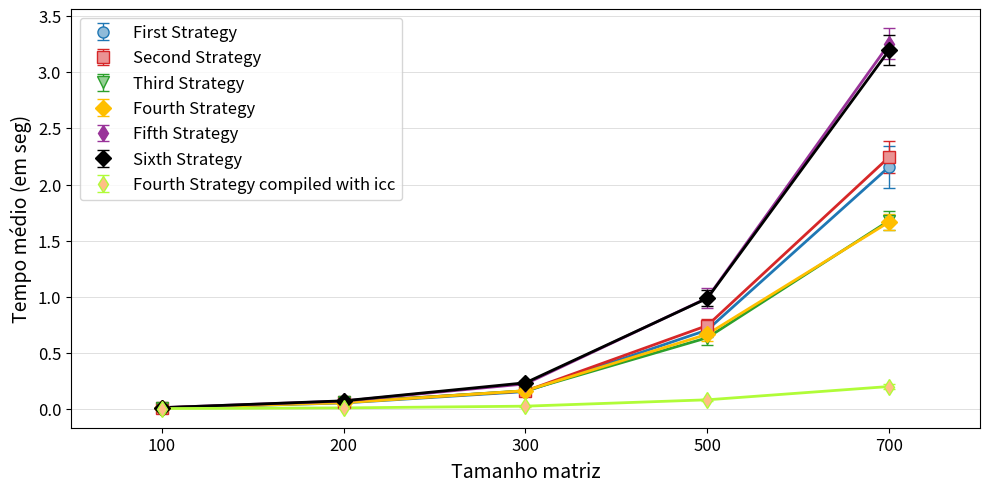

The script that saved this image:

import matplotlib.pyplot as plt
import matplotlib.patches as mpatches
import matplotlib as mpl
import numpy as np


firstStrategy = [
[0.007174000000000, 0.007127000000000, 0.005977000000000, 0.007471000000000, 0.004909000000000, 0.006343000000000, 0.007496000000000, 0.007497000000000, 0.007123000000000, 0.005980000000000, 0.007132000000000, 0.004868000000000, 0.007831000000000, 0.007433000000000, 0.007132000000000, 0.007456000000000, 0.005599000000000, 0.005422000000000, 0.005176000000000, 0.007335000000000, 0.007205000000000, 0.005183000000000, 0.005764000000000, 0.006025000000000, 0.005303000000000, 0.007286000000000, 0.006948000000000, 0.005576000000000, 0.007828000000000, 0.007241000000000
],

[0.042358000000000, 0.041388000000000, 0.049101000000000, 0.054722000000000, 0.042623000000000, 0.047206000000000, 0.055364000000000, 0.057608000000000, 0.049729000000000, 0.056814000000000, 0.054786000000000, 0.053475000000000, 0.053504000000000, 0.050535000000000, 0.053386000000000, 0.046689000000000, 0.053947000000000, 0.052473000000000, 0.054798000000000, 0.056810000000000, 0.051643000000000, 0.051824000000000, 0.053553000000000, 0.041895000000000, 0.054978000000000, 0.049072000000000, 0.042526000000000, 0.052619000000000, 0.054503000000000, 0.048038000000000
],

[0.149411000000000, 0.149173000000000, 0.159202000000000, 0.145819000000000, 0.156365000000000, 0.160026000000000, 0.155721000000000, 0.149395000000000, 0.146030000000000, 0.152672000000000, 0.151336000000000, 0.150289000000000, 0.147562000000000, 0.159430000000000, 0.158700000000000, 0.158164000000000, 0.148084000000000, 0.153235000000000, 0.159159000000000, 0.142829000000000, 0.163272000000000, 0.160312000000000, 0.147867000000000, 0.153064000000000, 0.154031000000000, 0.150024000000000, 0.155633000000000, 0.144213000000000, 0.148886000000000, 0.143502000000000
],

[0.752458000000000, 0.747914000000000, 0.745521000000000, 0.663211000000000, 0.751822000000000, 0.749824000000000, 0.586091000000000, 0.757407000000000, 0.686830000000000, 0.663843000000000, 0.677996000000000, 0.746403000000000, 0.560465000000000, 0.734662000000000, 0.690694000000000, 0.758405000000000, 0.754708000000000, 0.744835000000000, 0.694248000000000, 0.631875000000000, 0.576919000000000, 0.602632000000000, 0.672566000000000, 0.700023000000000, 0.698484000000000, 0.757150000000000, 0.764329000000000, 0.701988000000000, 0.731588000000000, 0.751959000000000
],

[2.076179000000000, 2.239886000000000, 2.151109000000000, 2.267495000000000, 2.006851000000000, 2.042526000000000, 2.535616000000000, 2.466326000000000, 2.074636000000000, 1.926415000000000, 1.905529000000000, 1.896589000000000, 1.837173000000000, 1.861008000000000, 2.123861000000000, 1.866617000000000, 2.103114000000000, 2.211752000000000, 2.282311000000000, 2.257799000000000, 2.215509000000000, 2.042511000000000, 2.072931000000000, 2.249515000000000, 2.373646000000000, 2.408908000000000, 2.151912000000000, 2.277511000000000, 2.468061000000000, 2.331902000000000
]

]

secondStrategy = [
[0.007826000000000, 0.007837000000000, 0.004897000000000, 0.007072000000000, 0.005426000000000, 0.007936000000000, 0.004890000000000, 0.007693000000000, 0.007585000000000, 0.007397000000000, 0.007969000000000, 0.006408000000000, 0.004893000000000, 0.007887000000000, 0.007873000000000, 0.007112000000000, 0.007249000000000, 0.007439000000000, 0.007654000000000, 0.005431000000000, 0.007271000000000, 0.007788000000000, 0.006592000000000, 0.005302000000000, 0.007761000000000, 0.007772000000000, 0.007059000000000, 0.006214000000000, 0.007314000000000, 0.006155000000000
],

[0.060542000000000, 0.061396000000000, 0.056182000000000, 0.048844000000000, 0.056558000000000, 0.056781000000000, 0.056748000000000, 0.055443000000000, 0.060302000000000, 0.046158000000000, 0.065374000000000, 0.060075000000000, 0.061834000000000, 0.062561000000000, 0.059840000000000, 0.059522000000000, 0.060851000000000, 0.061261000000000, 0.048019000000000, 0.058579000000000, 0.060166000000000, 0.055435000000000, 0.059862000000000, 0.058753000000000, 0.059432000000000, 0.059921000000000, 0.052945000000000, 0.058504000000000, 0.058394000000000, 0.058803000000000
],

[0.165190000000000, 0.166391000000000, 0.164740000000000, 0.172870000000000, 0.162282000000000, 0.180289000000000, 0.168291000000000, 0.154001000000000, 0.154617000000000, 0.153460000000000, 0.139305000000000, 0.125559000000000, 0.123974000000000, 0.164694000000000, 0.121488000000000, 0.165721000000000, 0.166406000000000, 0.150817000000000, 0.166253000000000, 0.167314000000000, 0.180862000000000, 0.122723000000000, 0.163195000000000, 0.175820000000000, 0.161892000000000, 0.156494000000000, 0.151737000000000, 0.160293000000000, 0.145759000000000, 0.163972000000000
],

[0.733355000000000, 0.727696000000000, 0.728585000000000, 0.705760000000000, 0.755144000000000, 0.813199000000000, 0.794876000000000, 0.728080000000000, 0.755777000000000, 0.728224000000000, 0.744122000000000, 0.715077000000000, 0.653517000000000, 0.805283000000000, 0.805820000000000, 0.759151000000000, 0.703656000000000, 0.671548000000000, 0.784376000000000, 0.709276000000000, 0.576146000000000, 0.804233000000000, 0.833092000000000, 0.784519000000000, 0.677753000000000, 0.674158000000000, 0.808308000000000, 0.696650000000000, 0.765087000000000, 0.805489000000000
],

[2.122194000000000, 2.125121000000000, 2.266888000000000, 2.368781000000000, 2.277069000000000, 2.200475000000000, 2.208601000000000, 2.171229000000000, 2.220836000000000, 2.088166000000000, 2.623456000000000, 2.332984000000000, 2.355472000000000, 2.122375000000000, 2.227817000000000, 2.132853000000000, 2.174972000000000, 2.150344000000000, 2.350882000000000, 2.138083000000000, 2.318284000000000, 2.196508000000000, 2.089690000000000, 2.354747000000000, 2.096481000000000, 2.609381000000000, 2.039718000000000, 2.349462000000000, 2.401219000000000, 2.229679000000000
]

]

thirdStrategy = [
[0.008316000000000, 0.008733000000000, 0.007889000000000, 0.009066000000000, 0.005809000000000, 0.006167000000000, 0.008949000000000, 0.008137000000000, 0.007227000000000, 0.008915000000000, 0.006566000000000, 0.008360000000000, 0.005861000000000, 0.006785000000000, 0.006673000000000, 0.007239000000000, 0.008233000000000, 0.008416000000000, 0.007571000000000, 0.008495000000000, 0.007525000000000, 0.008979000000000, 0.008307000000000, 0.007957000000000, 0.008071000000000, 0.008797000000000, 0.007677000000000, 0.008947000000000, 0.008577000000000, 0.006957000000000
],

[0.058041000000000, 0.048677000000000, 0.066630000000000, 0.060137000000000, 0.045372000000000, 0.046856000000000, 0.058889000000000, 0.046669000000000, 0.047007000000000, 0.067689000000000, 0.058064000000000, 0.061688000000000, 0.053295000000000, 0.057191000000000, 0.058928000000000, 0.046437000000000, 0.059237000000000, 0.057207000000000, 0.056906000000000, 0.054698000000000, 0.057558000000000, 0.058926000000000, 0.057163000000000, 0.044950000000000, 0.061792000000000, 0.055173000000000, 0.060455000000000, 0.058672000000000, 0.058854000000000, 0.059809000000000
],

[0.152501000000000, 0.167311000000000, 0.161635000000000, 0.162272000000000, 0.165396000000000, 0.163899000000000, 0.166050000000000, 0.166676000000000, 0.155043000000000, 0.162354000000000, 0.164340000000000, 0.164622000000000, 0.143095000000000, 0.155262000000000, 0.165987000000000, 0.150676000000000, 0.165153000000000, 0.139234000000000, 0.162096000000000, 0.153447000000000, 0.164512000000000, 0.184009000000000, 0.150313000000000, 0.161441000000000, 0.145210000000000, 0.160700000000000, 0.153295000000000, 0.175186000000000, 0.158149000000000, 0.150744000000000
],

[0.595044000000000, 0.581257000000000, 0.662974000000000, 0.722343000000000, 0.663662000000000, 0.627829000000000, 0.691903000000000, 0.723532000000000, 0.682599000000000, 0.669871000000000, 0.565918000000000, 0.722540000000000, 0.665425000000000, 0.697650000000000, 0.681468000000000, 0.715745000000000, 0.638060000000000, 0.728643000000000, 0.626007000000000, 0.700625000000000, 0.573518000000000, 0.554826000000000, 0.563538000000000, 0.550253000000000, 0.549929000000000, 0.553228000000000, 0.567827000000000, 0.550415000000000, 0.557716000000000, 0.600191000000000
],

[1.683573000000000, 1.666126000000000, 1.696216000000000, 1.677849000000000, 1.715286000000000, 1.660285000000000, 1.549525000000000, 1.578371000000000, 1.685413000000000, 1.599177000000000, 1.539981000000000, 1.635017000000000, 1.684377000000000, 1.588298000000000, 1.825373000000000, 1.753860000000000, 1.630771000000000, 1.644676000000000, 1.570295000000000, 1.686822000000000, 1.878920000000000, 1.814591000000000, 1.680212000000000, 1.735042000000000, 1.856539000000000, 1.626703000000000, 1.691683000000000, 1.638264000000000, 1.638324000000000, 1.675822000000000
]

]

fourthStrategy = [
[0.004275000000000, 0.008937000000000, 0.006210000000000, 0.008299000000000, 0.004225000000000, 0.006311000000000, 0.009210000000000, 0.008986000000000, 0.005865000000000, 0.008074000000000, 0.004320000000000, 0.005576000000000, 0.008206000000000, 0.004629000000000, 0.008688000000000, 0.005879000000000, 0.008192000000000, 0.005593000000000, 0.004211000000000, 0.004114000000000, 0.007986000000000, 0.008329000000000, 0.004158000000000, 0.005592000000000, 0.008804000000000, 0.005631000000000, 0.009065000000000, 0.007586000000000, 0.007722000000000, 0.005693000000000
],

[0.033891000000000, 0.053926000000000, 0.035914000000000, 0.054187000000000, 0.059327000000000, 0.059769000000000, 0.060843000000000, 0.056328000000000, 0.045214000000000, 0.059775000000000, 0.062877000000000, 0.047248000000000, 0.059241000000000, 0.059314000000000, 0.059525000000000, 0.057869000000000, 0.058022000000000, 0.055616000000000, 0.057430000000000, 0.033954000000000, 0.060337000000000, 0.034043000000000, 0.057671000000000, 0.033525000000000, 0.058584000000000, 0.066779000000000, 0.034178000000000, 0.058265000000000, 0.033524000000000, 0.060659000000000
],

[0.111224000000000, 0.165220000000000, 0.137840000000000, 0.165767000000000, 0.121245000000000, 0.165464000000000, 0.164817000000000, 0.165950000000000, 0.168250000000000, 0.176250000000000, 0.163636000000000, 0.159726000000000, 0.164156000000000, 0.163154000000000, 0.167155000000000, 0.157690000000000, 0.166868000000000, 0.164176000000000, 0.163094000000000, 0.165170000000000, 0.166491000000000, 0.166204000000000, 0.163058000000000, 0.165840000000000, 0.157452000000000, 0.164487000000000, 0.159195000000000, 0.157558000000000, 0.167913000000000, 0.156754000000000
],

[0.687220000000000, 0.668854000000000, 0.709836000000000, 0.726077000000000, 0.686887000000000, 0.668173000000000, 0.729701000000000, 0.667073000000000, 0.707128000000000, 0.622835000000000, 0.698026000000000, 0.570695000000000, 0.689727000000000, 0.558939000000000, 0.554580000000000, 0.668851000000000, 0.722989000000000, 0.700965000000000, 0.719345000000000, 0.680036000000000, 0.677805000000000, 0.623794000000000, 0.621849000000000, 0.591872000000000, 0.794087000000000, 0.653450000000000, 0.698576000000000, 0.558181000000000, 0.672910000000000, 0.595162000000000
],

[1.656706000000000, 1.744504000000000, 1.553396000000000, 1.733794000000000, 1.657644000000000, 1.544174000000000, 1.541861000000000, 1.672976000000000, 1.671394000000000, 1.647524000000000, 1.627954000000000, 1.669787000000000, 1.588270000000000, 1.680904000000000, 1.810773000000000, 1.685845000000000, 1.692040000000000, 1.720183000000000, 1.616819000000000, 1.683732000000000, 1.779577000000000, 1.692469000000000, 1.744370000000000, 1.732366000000000, 1.660373000000000, 1.647626000000000, 1.751475000000000, 1.639996000000000, 1.575285000000000, 1.523691000000000
]

]

fifthStrategy = [

[0.009009000000000, 0.009939000000000, 0.009046000000000, 0.009631000000000, 0.008494000000000, 0.009835000000000, 0.009168000000000, 0.009550000000000, 0.009671000000000, 0.009467000000000, 0.009072000000000, 0.009476000000000, 0.009830000000000, 0.008784000000000, 0.009645000000000, 0.009504000000000, 0.008876000000000, 0.009243000000000, 0.009159000000000, 0.008950000000000, 0.009478000000000, 0.008909000000000, 0.009424000000000, 0.008965000000000, 0.009132000000000, 0.009293000000000, 0.009091000000000, 0.009324000000000, 0.009133000000000, 0.008780000000000
],

[0.070502000000000, 0.069892000000000, 0.074004000000000, 0.063978000000000, 0.068586000000000, 0.075988000000000, 0.062640000000000, 0.073205000000000, 0.062044000000000, 0.069732000000000, 0.063314000000000, 0.061335000000000, 0.075993000000000, 0.055968000000000, 0.068404000000000, 0.061384000000000, 0.074210000000000, 0.070703000000000, 0.067071000000000, 0.065173000000000, 0.052303000000000, 0.061266000000000, 0.072091000000000, 0.072301000000000, 0.074138000000000, 0.060722000000000, 0.076335000000000, 0.065841000000000, 0.064131000000000, 0.075018000000000
],

[0.242677000000000, 0.233827000000000, 0.195227000000000, 0.232479000000000, 0.181462000000000, 0.241644000000000, 0.195065000000000, 0.242032000000000, 0.178456000000000, 0.179500000000000, 0.235791000000000, 0.226403000000000, 0.240813000000000, 0.248661000000000, 0.244920000000000, 0.250973000000000, 0.235075000000000, 0.221304000000000, 0.192878000000000, 0.185338000000000, 0.184526000000000, 0.240119000000000, 0.231356000000000, 0.240828000000000, 0.249173000000000, 0.251978000000000, 0.228941000000000, 0.209846000000000, 0.199845000000000, 0.178220000000000
],

[0.880625000000000, 0.995903000000000, 1.082429000000000, 1.135817000000000, 1.078377000000000, 0.937942000000000, 0.981155000000000, 0.902988000000000, 0.978114000000000, 1.083419000000000, 0.907947000000000, 0.968914000000000, 0.962498000000000, 0.797840000000000, 0.942481000000000, 1.099609000000000, 0.917591000000000, 1.130804000000000, 1.111518000000000, 0.976607000000000, 1.081160000000000, 0.992720000000000, 1.108286000000000, 0.904540000000000, 0.862556000000000, 1.021683000000000, 0.905836000000000, 1.052278000000000, 0.963358000000000, 0.865961000000000
],

[3.376299000000000, 3.098622000000000, 3.041911000000000, 3.244845000000000, 3.254514000000000, 3.124996000000000, 3.330822000000000, 3.412632000000000, 3.240478000000000, 3.338085000000000, 3.162087000000000, 3.461196000000000, 3.298978000000000, 3.077578000000000, 3.265767000000000, 3.053469000000000, 3.164543000000000, 3.437464000000000, 3.425312000000000, 3.234377000000000, 3.301186000000000, 3.489358000000000, 3.174980000000000, 3.273568000000000, 3.384649000000000, 3.263067000000000, 3.006400000000000, 3.082554000000000, 3.472803000000000, 3.147799000000000
]


]

sixthStrategy = [
[0.008783000000000, 0.009289000000000, 0.008487000000000, 0.007191000000000, 0.007667000000000, 0.009015000000000, 0.009442000000000, 0.008651000000000, 0.009227000000000, 0.009223000000000, 0.009390000000000, 0.008681000000000, 0.007856000000000, 0.007355000000000, 0.008724000000000, 0.008170000000000, 0.008992000000000, 0.007743000000000, 0.009408000000000, 0.009187000000000, 0.009566000000000, 0.007945000000000, 0.009278000000000, 0.009081000000000, 0.009255000000000, 0.007262000000000, 0.010036000000000, 0.009644000000000, 0.008702000000000, 0.008143000000000
],

[0.073208000000000, 0.062617000000000, 0.061433000000000, 0.071736000000000, 0.075583000000000, 0.075946000000000, 0.077743000000000, 0.073135000000000, 0.068669000000000, 0.074453000000000, 0.061487000000000, 0.069786000000000, 0.071721000000000, 0.065685000000000, 0.069787000000000, 0.068200000000000, 0.077691000000000, 0.065814000000000, 0.062722000000000, 0.076287000000000, 0.061323000000000, 0.075587000000000, 0.071320000000000, 0.072349000000000, 0.073167000000000, 0.071473000000000, 0.072811000000000, 0.071315000000000, 0.055515000000000, 0.064812000000000
],

[0.242164000000000, 0.229306000000000, 0.231543000000000, 0.239794000000000, 0.229635000000000, 0.230861000000000, 0.231918000000000, 0.231708000000000, 0.209946000000000, 0.233838000000000, 0.229342000000000, 0.226993000000000, 0.245185000000000, 0.224633000000000, 0.240724000000000, 0.223533000000000, 0.243353000000000, 0.238205000000000, 0.195453000000000, 0.184742000000000, 0.198547000000000, 0.240735000000000, 0.241719000000000, 0.235773000000000, 0.254403000000000, 0.241940000000000, 0.240867000000000, 0.237582000000000, 0.235301000000000, 0.230985000000000
],

[1.105886000000000, 0.966248000000000, 1.048698000000000, 0.974047000000000, 1.006440000000000, 0.985097000000000, 0.951925000000000, 1.047378000000000, 1.132697000000000, 0.991439000000000, 1.014201000000000, 0.981278000000000, 0.885845000000000, 0.892258000000000, 0.909119000000000, 0.883313000000000, 0.965076000000000, 0.910874000000000, 0.862909000000000, 0.883247000000000, 0.997905000000000, 1.001564000000000, 0.975189000000000, 0.930857000000000, 0.988972000000000, 1.056894000000000, 1.025038000000000, 1.060501000000000, 1.142134000000000, 0.952638000000000
],

[3.207851000000000, 3.195301000000000, 2.945396000000000, 2.999236000000000, 3.136726000000000, 3.263128000000000, 3.171777000000000, 3.198727000000000, 3.143465000000000, 3.133891000000000, 3.101736000000000, 3.152648000000000, 3.336247000000000, 3.128800000000000, 3.162910000000000, 3.418245000000000, 3.192243000000000, 3.187150000000000, 3.211221000000000, 3.300616000000000, 3.622477000000000, 3.282553000000000, 3.040370000000000, 3.303082000000000, 3.153100000000000, 3.206266000000000, 3.324239000000000, 2.941530000000000, 3.130807000000000, 3.327137000000000
]



]

fourthStrategyIcc = [
[0.000822000000000, 0.000932000000000, 0.000959000000000, 0.000927000000000, 0.000786000000000, 0.000968000000000, 0.000983000000000, 0.001001000000000, 0.000881000000000, 0.000889000000000, 0.000856000000000, 0.000933000000000, 0.000892000000000, 0.000990000000000, 0.000903000000000, 0.000905000000000, 0.000714000000000, 0.000806000000000, 0.000820000000000, 0.000873000000000, 0.000964000000000, 0.000910000000000, 0.000729000000000, 0.000914000000000, 0.000950000000000, 0.000582000000000, 0.001093000000000, 0.000983000000000, 0.000713000000000, 0.000968000000000
],

[0.006742000000000, 0.005507000000000, 0.005236000000000, 0.007595000000000, 0.008572000000000, 0.008511000000000, 0.007600000000000, 0.005951000000000, 0.005312000000000, 0.005291000000000, 0.005313000000000, 0.008739000000000, 0.008552000000000, 0.005570000000000, 0.005729000000000, 0.005368000000000, 0.005230000000000, 0.005791000000000, 0.008601000000000, 0.008959000000000, 0.006045000000000, 0.005699000000000, 0.007835000000000, 0.005317000000000, 0.008118000000000, 0.009047000000000, 0.005507000000000, 0.006007000000000, 0.006785000000000, 0.006157000000000
],

[0.028744000000000, 0.026290000000000, 0.026948000000000, 0.029464000000000, 0.021771000000000, 0.021080000000000, 0.018327000000000, 0.025700000000000, 0.026154000000000, 0.018179000000000, 0.025962000000000, 0.028030000000000, 0.020628000000000, 0.019328000000000, 0.018546000000000, 0.018088000000000, 0.028462000000000, 0.018016000000000, 0.020118000000000, 0.017199000000000, 0.027405000000000, 0.018084000000000, 0.017422000000000, 0.017964000000000, 0.017666000000000, 0.017032000000000, 0.022798000000000, 0.018373000000000, 0.020074000000000, 0.027766000000000
],

[0.086312000000000, 0.075157000000000, 0.072215000000000, 0.092727000000000, 0.089229000000000, 0.090542000000000, 0.071989000000000, 0.074308000000000, 0.082340000000000, 0.071057000000000, 0.094147000000000, 0.080863000000000, 0.070667000000000, 0.071034000000000, 0.071417000000000, 0.072729000000000, 0.071366000000000, 0.072253000000000, 0.086627000000000, 0.067466000000000, 0.072007000000000, 0.065778000000000, 0.071171000000000, 0.081550000000000, 0.088543000000000, 0.080794000000000, 0.085038000000000, 0.078008000000000, 0.085368000000000, 0.093054000000000
],

[0.225546000000000, 0.219515000000000, 0.221715000000000, 0.213894000000000, 0.208577000000000, 0.193822000000000, 0.181395000000000, 0.179290000000000, 0.167584000000000, 0.184985000000000, 0.168758000000000, 0.197037000000000, 0.163737000000000, 0.164482000000000, 0.214635000000000, 0.220081000000000, 0.203632000000000, 0.222033000000000, 0.198098000000000, 0.211890000000000, 0.205942000000000, 0.194043000000000, 0.215568000000000, 0.197210000000000, 0.204230000000000, 0.177527000000000, 0.191373000000000, 0.172353000000000, 0.206233000000000, 0.200012000000000
]

]

# Versao7 = []
# fourthStrategy = []

mediafirstStrategy = []
stdfirstStrategy = []

mediasecondStrategy = []
stdsecondStrategy = []

mediathirdStrategy = []
stdthirdStrategy = []

mediafourthStrategy = []
stdfourthStrategy = []

mediafifthStrategy = []
stdfifthStrategy = []

mediasixthStrategy = []
stdsixthStrategy = []

mediafourthStrategyIcc = []
stdfourthStrategyIcc = []

# mediaVersao7 = []
# stdVersao7 = []

for i in range(5):
	mediafirstStrategy.append(np.mean(firstStrategy[i]))
	stdfirstStrategy.append(np.std(firstStrategy[i]))

	mediasecondStrategy.append(np.mean(secondStrategy[i]))
	stdsecondStrategy.append(np.std(secondStrategy[i]))

	mediathirdStrategy.append(np.mean(thirdStrategy[i]))
	stdthirdStrategy.append(np.std(thirdStrategy[i]))

	mediafourthStrategy.append(np.mean(fourthStrategy[i]))
	stdfourthStrategy.append(np.std(fourthStrategy[i]))

	mediafifthStrategy.append(np.mean(fifthStrategy[i]))
	stdfifthStrategy.append(np.std(fifthStrategy[i]))

	mediasixthStrategy.append(np.mean(sixthStrategy[i]))
	stdsixthStrategy.append(np.std(sixthStrategy[i]))

	mediafourthStrategyIcc.append(np.mean(fourthStrategyIcc[i]))
	stdfourthStrategyIcc.append(np.std(fourthStrategyIcc[i]))

	# mediaVersao7.append(np.mean(Versao7[i]))
	# stdVersao7.append(np.std(Versao7[i]))

fig = plt.figure(figsize=(10,5))
ax1 = fig.add_subplot(111)


## Média e desvio padrão ##

plt.errorbar(np.array(range(len(mediafirstStrategy)))*2, mediafirstStrategy, stdfirstStrategy,label=r'First Strategy', color='#1F77B4', fmt='o', lw=1, capsize=4, markersize=8, markeredgecolor='#1F77B4', markerfacecolor='#8FBBD9')
plt.plot(np.array(range(len(mediafirstStrategy)))*2, mediafirstStrategy, color='#1F77B4',lw=2)

plt.errorbar(np.array(range(len(mediasecondStrategy)))*2, mediasecondStrategy, stdsecondStrategy,label=r'Second Strategy', color='#D62728', fmt='s', lw=1, capsize=4, markersize=8, markeredgecolor='#D62728', markerfacecolor='#EA9393')
plt.plot(np.array(range(len(mediasecondStrategy)))*2, mediasecondStrategy, color='#D62728',lw=2)

plt.errorbar(np.array(range(len(mediathirdStrategy)))*2, mediathirdStrategy, stdthirdStrategy,label=r'Third Strategy', color='#2CA02C', fmt='v', lw=1, capsize=4, markersize=8, markeredgecolor='#2CA02C', markerfacecolor='#95CF95')
plt.plot(np.array(range(len(mediathirdStrategy)))*2, mediathirdStrategy, color='#2CA02C',lw=2)

plt.errorbar(np.array(range(len(mediafourthStrategy)))*2, mediafourthStrategy, stdfourthStrategy,label=r'Fourth Strategy', color='#FFBF00', fmt='D', lw=1, capsize=4, markersize=8, markeredgecolor='#FFBF00', markerfacecolor='#FFBF00')
plt.plot(np.array(range(len(mediafourthStrategy)))*2, mediafourthStrategy, color='#FFBF00',lw=2)

plt.errorbar(np.array(range(len(mediafifthStrategy)))*2, mediafifthStrategy, stdfifthStrategy,label=r'Fifth Strategy', color='#993399', fmt='d', lw=1, capsize=4, markersize=8, markeredgecolor='#993399', markerfacecolor='#993399')
plt.plot(np.array(range(len(mediafifthStrategy)))*2, mediafifthStrategy, color='#993399',lw=2)

plt.errorbar(np.array(range(len(mediasixthStrategy)))*2, mediasixthStrategy, stdsixthStrategy,label=r'Sixth Strategy', color='#000000', fmt='D', lw=1, capsize=4, markersize=8, markeredgecolor='#000000', markerfacecolor='#000000')
plt.plot(np.array(range(len(mediasixthStrategy)))*2, mediasixthStrategy, color='#000000',lw=2)

plt.errorbar(np.array(range(len(mediafourthStrategyIcc)))*2, mediafourthStrategyIcc, stdfourthStrategyIcc,label=r'Fourth Strategy compiled with icc', color='#B0FC38', fmt='d', lw=1, capsize=4, markersize=8, markeredgecolor='#B0FC38', markerfacecolor='#FFBF86')
plt.plot(np.array(range(len(mediafourthStrategyIcc)))*2, mediafourthStrategyIcc, color='#B0FC38',lw=2)

# plt.errorbar(np.array(range(len(mediaVersao7)))*2, mediaVersao7, stdVersao7,label=r'Versão 7', color='#FF7F0E', fmt='D', lw=1, capsize=4, markersize=8, markeredgecolor='#FF7F0E', markerfacecolor='#FFBF86')
# plt.plot(np.array(range(len(mediaVersao7)))*2, mediaVersao7, color='#FF7F0E',lw=2)



ax1.yaxis.grid(True, linestyle='-', linewidth=0.5, which='major', color='lightgrey',alpha=1.0)
# ax1.xaxis.grid(True, linestyle='-', linewidth=0.5, which='major', color='lightgrey',alpha=1.0)

fontSize=12

ax1.set_axisbelow(True)
# ax1.set_title('Titulo', fontsize=fontSize+3, fontweight='bold')
ax1.set_xlabel(r'Tamanho matriz', fontsize=fontSize+2)
ax1.set_ylabel('Tempo médio (em seg)', fontsize=fontSize+2)
ax1.xaxis.set_label_coords(0.5, -0.08)
ax1.set_facecolor('white')


handles, labels = ax1.get_legend_handles_labels()
leg = ax1.legend(handles, labels, bbox_to_anchor=(0.01, 0.98), loc=2, borderaxespad=0., fontsize=fontSize)
leg.get_frame().set_facecolor('#FFFFFF')
# plt.legend(title=r'Compilador')




ticks = ['100', '200', '300', '500', '700']
plt.xticks(range(0, len(ticks)*2, 2), ticks, fontsize=fontSize)
plt.yticks(fontsize=fontSize)
plt.xlim(-1, len(ticks)*2-1)
#plt.ylim(-10, 40)


plt.tight_layout()
# plt.show()

plt.savefig('Grafico.pdf',bbox_inches='tight')
